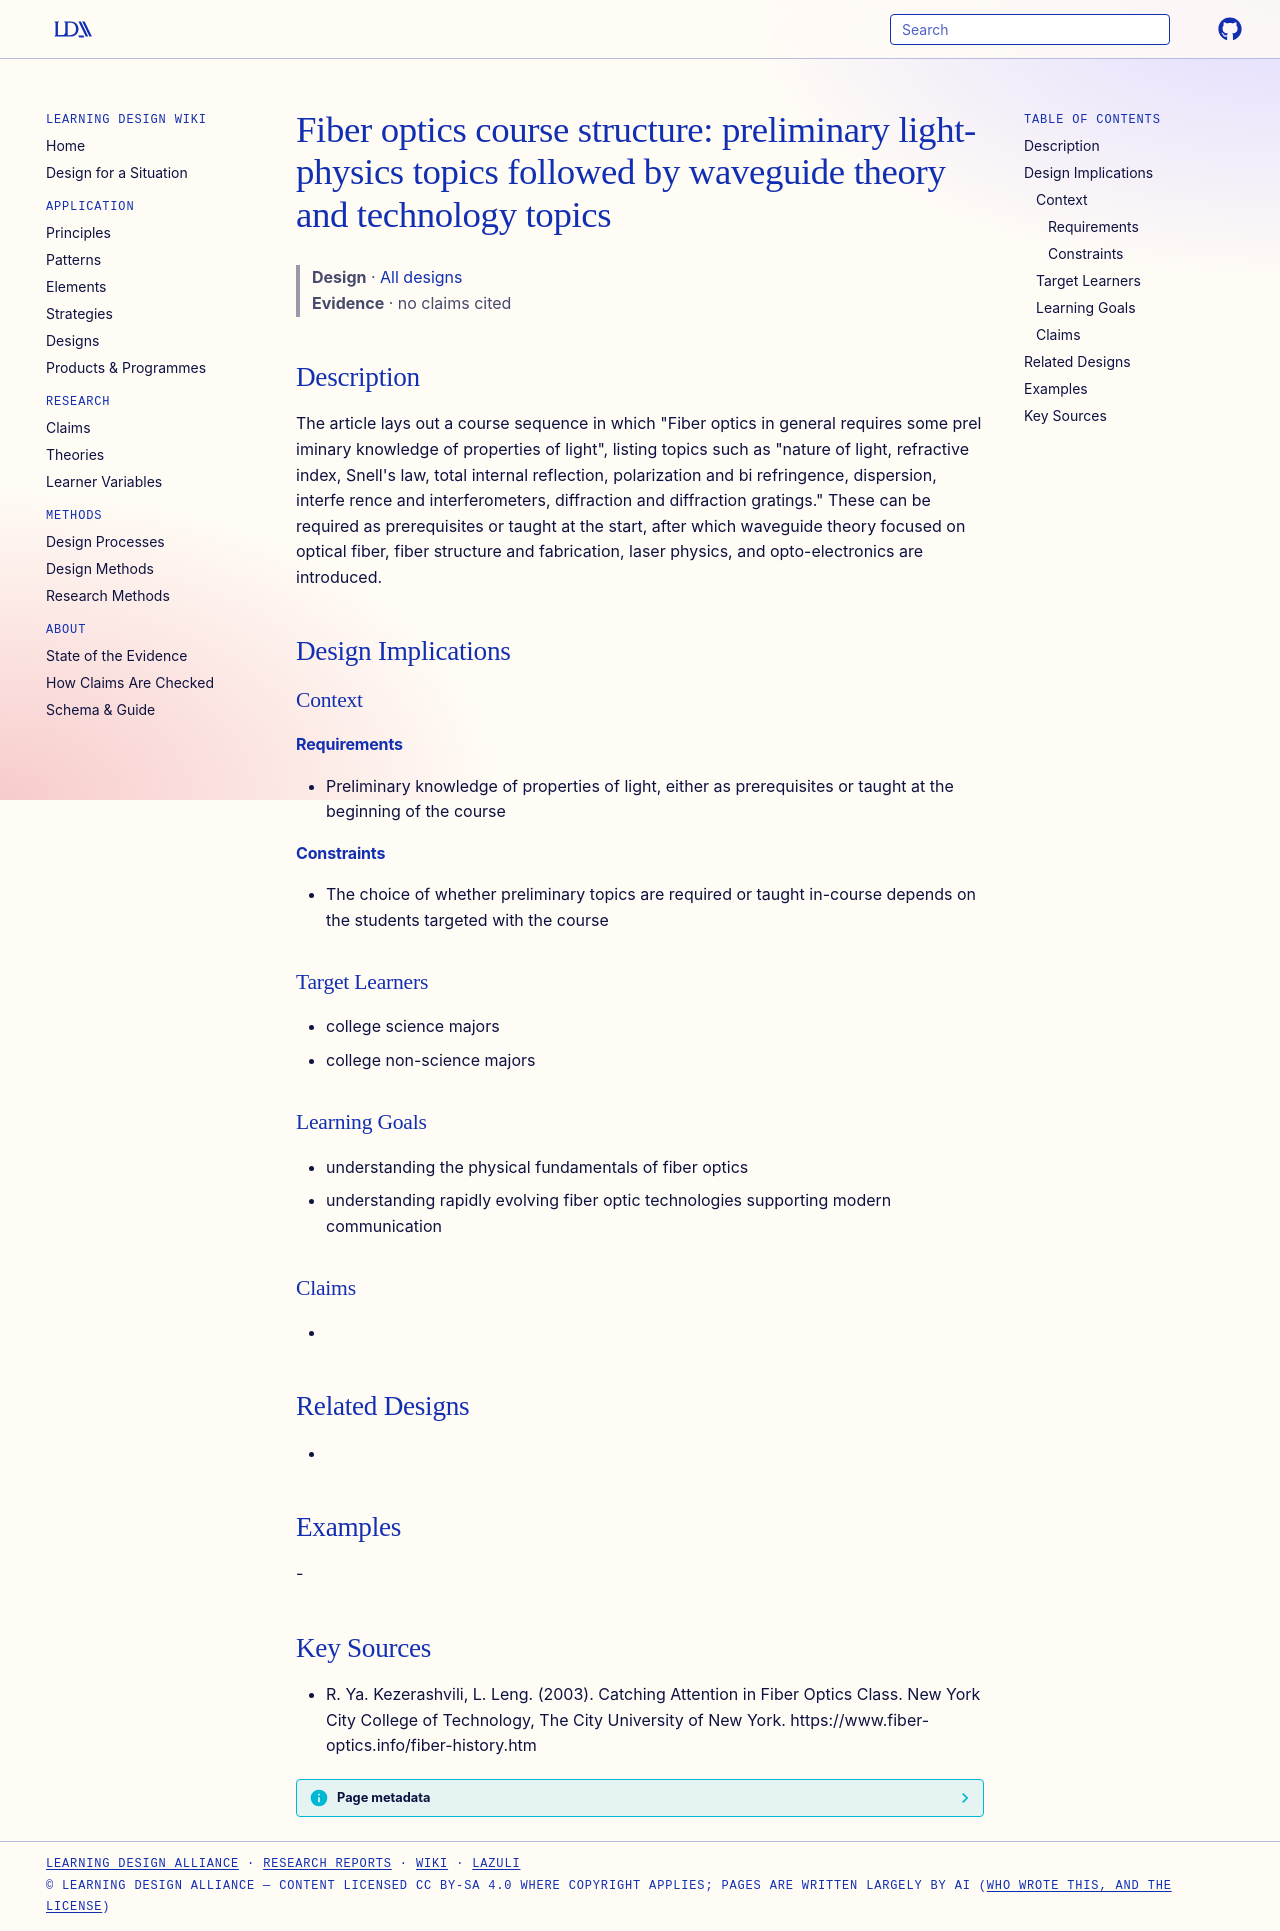

repository: Learning-Design-Alliance/learning-wiki · page: designs/fiber-optics-course-topic-sequence/index.html · generator: mkdocs

---
type: design
id: fiber-optics-course-topic-sequence
title: "Fiber optics course structure: preliminary light-physics topics followed by waveguide theory and technology topics"
description: "The article lays out a course sequence in which \"Fiber optics in general requires some prel iminary knowledge of properties of light\", listing topics such as \"nature of light, refractive index, Snell's law, total inte..."
status: review
generated:
  by: "process:settle-candidates"
  at: 2026-11-22
sources:
  - id: r-ya-kezerashvili-2003
    resource: "https://www.fiber-optics.info/fiber-history.htm"
    title: "R. Ya. Kezerashvili, L. Leng. (2003). Catching Attention in Fiber Optics Class. New York City College of Technology, The City University of New York. https://www.fiber-optics.info/fiber-history.htm"
    author: R. Ya. Kezerashvili, L. Leng
---

# Fiber optics course structure: preliminary light-physics topics followed by waveguide theory and technology topics

> **Design** · [All designs](index.md)
> **Evidence** · no claims cited

## Description
The article lays out a course sequence in which "Fiber optics in general requires some prel iminary knowledge of properties of light", listing topics such as "nature of light, refractive index, Snell's law, total internal reflection, polarization and bi refringence, dispersion, interfe rence and interferometers, diffraction and diffraction gratings." These can be required as prerequisites or taught at the start, after which waveguide theory focused on optical fiber, fiber structure and fabrication, laser physics, and opto-electronics are introduced.

## Design Implications

### Context
#### Requirements
- Preliminary knowledge of properties of light, either as prerequisites or taught at the beginning of the course
#### Constraints
- The choice of whether preliminary topics are required or taught in-course depends on the students targeted with the course

### Target Learners
- college science majors
- college non-science majors

### Learning Goals
- understanding the physical fundamentals of fiber optics
- understanding rapidly evolving fiber optic technologies supporting modern communication

### Claims
- 

## Related Designs
- 

## Examples
-

## Key Sources
- R. Ya. Kezerashvili, L. Leng. (2003). Catching Attention in Fiber Optics Class. New York City College of Technology, The City University of New York. https://www.fiber-optics.info/fiber-history.htm
